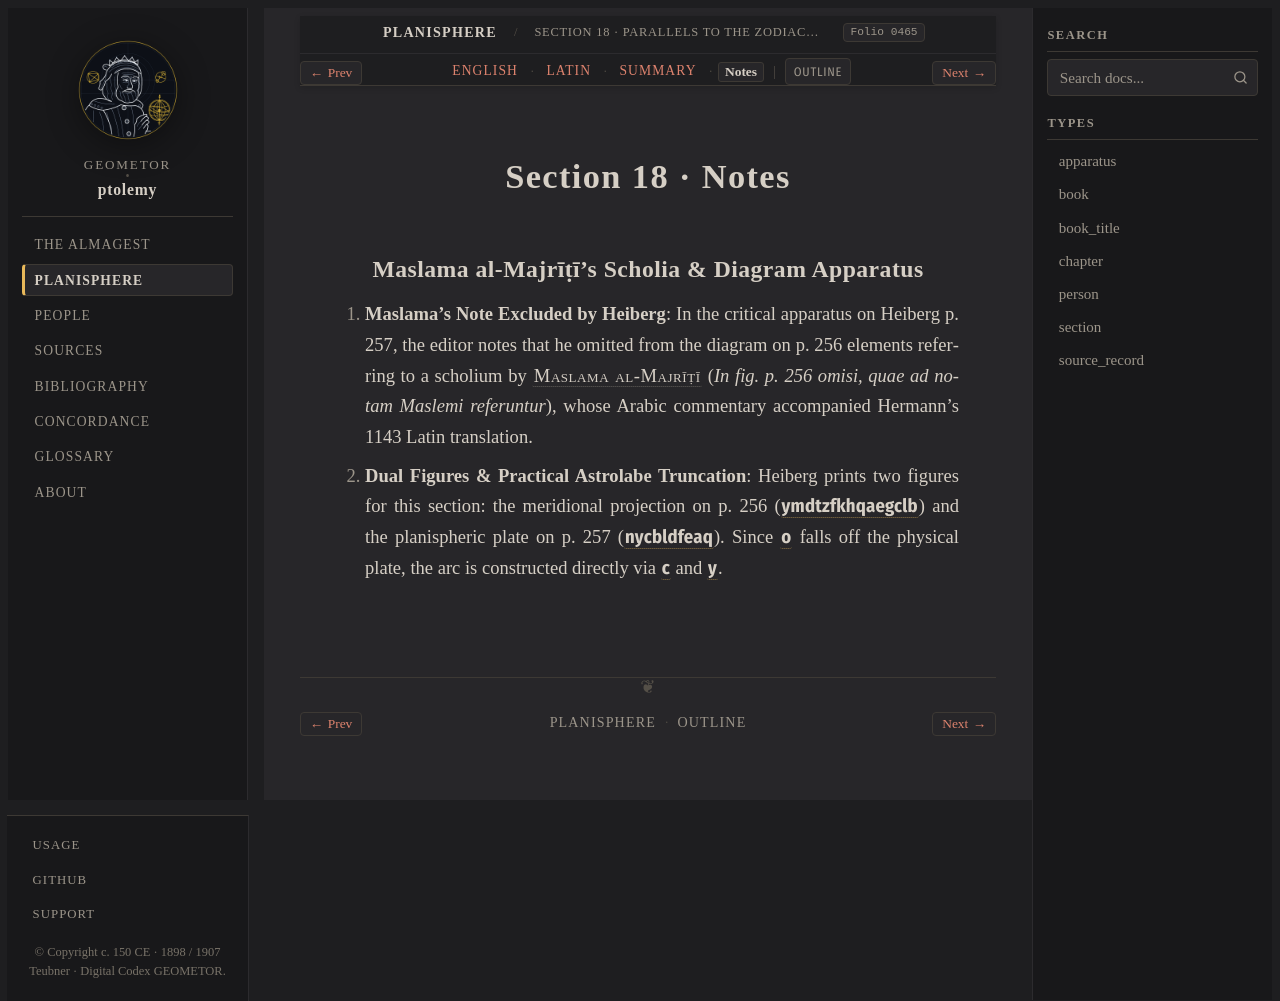

repository: geometor/ptolemy · page: planisphaerium/prop_18/notes.html · generator: sphinx

:order: 18
:type: section
:book: Planisphaerium
:title: Section 18 · Notes
:folio: heiberg_1907_opera_minora_vol2:0465

.. _planisphaerium-prop-18-notes:

Section 18 · Notes
==================

Maslama al-Majrīṭī's Scholia & Diagram Apparatus
------------------------------------------------

1. **Maslama's Note Excluded by Heiberg**:
   In the critical apparatus on Heiberg p. 257, the editor notes that he omitted from the diagram on p. 256 elements referring to a scholium by :person:`Maslama al-Majrīṭī <maslama>` (*In fig. p. 256 omisi, quae ad notam Maslemi referuntur*), whose Arabic commentary accompanied Hermann's 1143 Latin translation.

2. **Dual Figures & Practical Astrolabe Truncation**:
   Heiberg prints two figures for this section: the meridional projection on p. 256 (:g:`y, m, d, t, z, f, k, h, q, a, e, g, c, l, b`) and the planispheric plate on p. 257 (:g:`n, y, c, b, l, d, f, e, a, q`). Since :g:`o` falls off the physical plate, the arc is constructed directly via :g:`c` and :g:`y`.
